Run: headless pygame with SDL's dummy video driver; simulated clock (each Clock.tick advances the game by its frame time, no real sleeping); random seed 0; keys injected as events and as key.get_pressed() state; no mouse input.
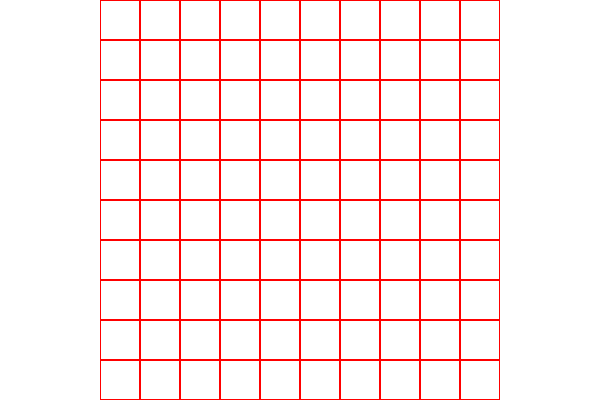
Frame 1 of 4 · flips 1–60 · no input
Frame 2 of 4 · flips 61–180 · tapped SPACE, RETURN · held RIGHT (→), D · screen unchanged from frame 1, image omitted
Frame 3 of 4 · flips 181–300 · held DOWN (↓), S · screen unchanged from frame 2, image omitted
Frame 4 of 4 · flips 301–420 · held LEFT (←), A, UP (↑), W · screen unchanged from frame 3, image omitted

The pygame program that drew these frames:

import sys

import pygame

pygame.init()

# écran
SCREEN_WIDTH = 600
SCREEN_HEIGHT = 400
screen = pygame.display.set_mode((SCREEN_WIDTH, SCREEN_HEIGHT))

# grille
CELL_SIZE = 40
espace_gauche = 100


# timer
timer = pygame.time.Clock()

# grille
def draw_grille():
    for i in range(0, 10):
        for j in range(0, 10):
            rect = pygame.Rect(CELL_SIZE*i+espace_gauche, CELL_SIZE*j, CELL_SIZE, CELL_SIZE)
            pygame.draw.rect(screen, "red", rect, width=1)


i = 0
while True:
    i += 1
    print(f"{i} ", end="")
    if (i%20 == 0):
        print("")
    for event in pygame.event.get():
        if event.type == pygame.QUIT:
            pygame.quit()
            sys.exit()

    screen.fill(pygame.Color("white"))
    draw_grille()
    timer.tick(60)
    pygame.display.update()
